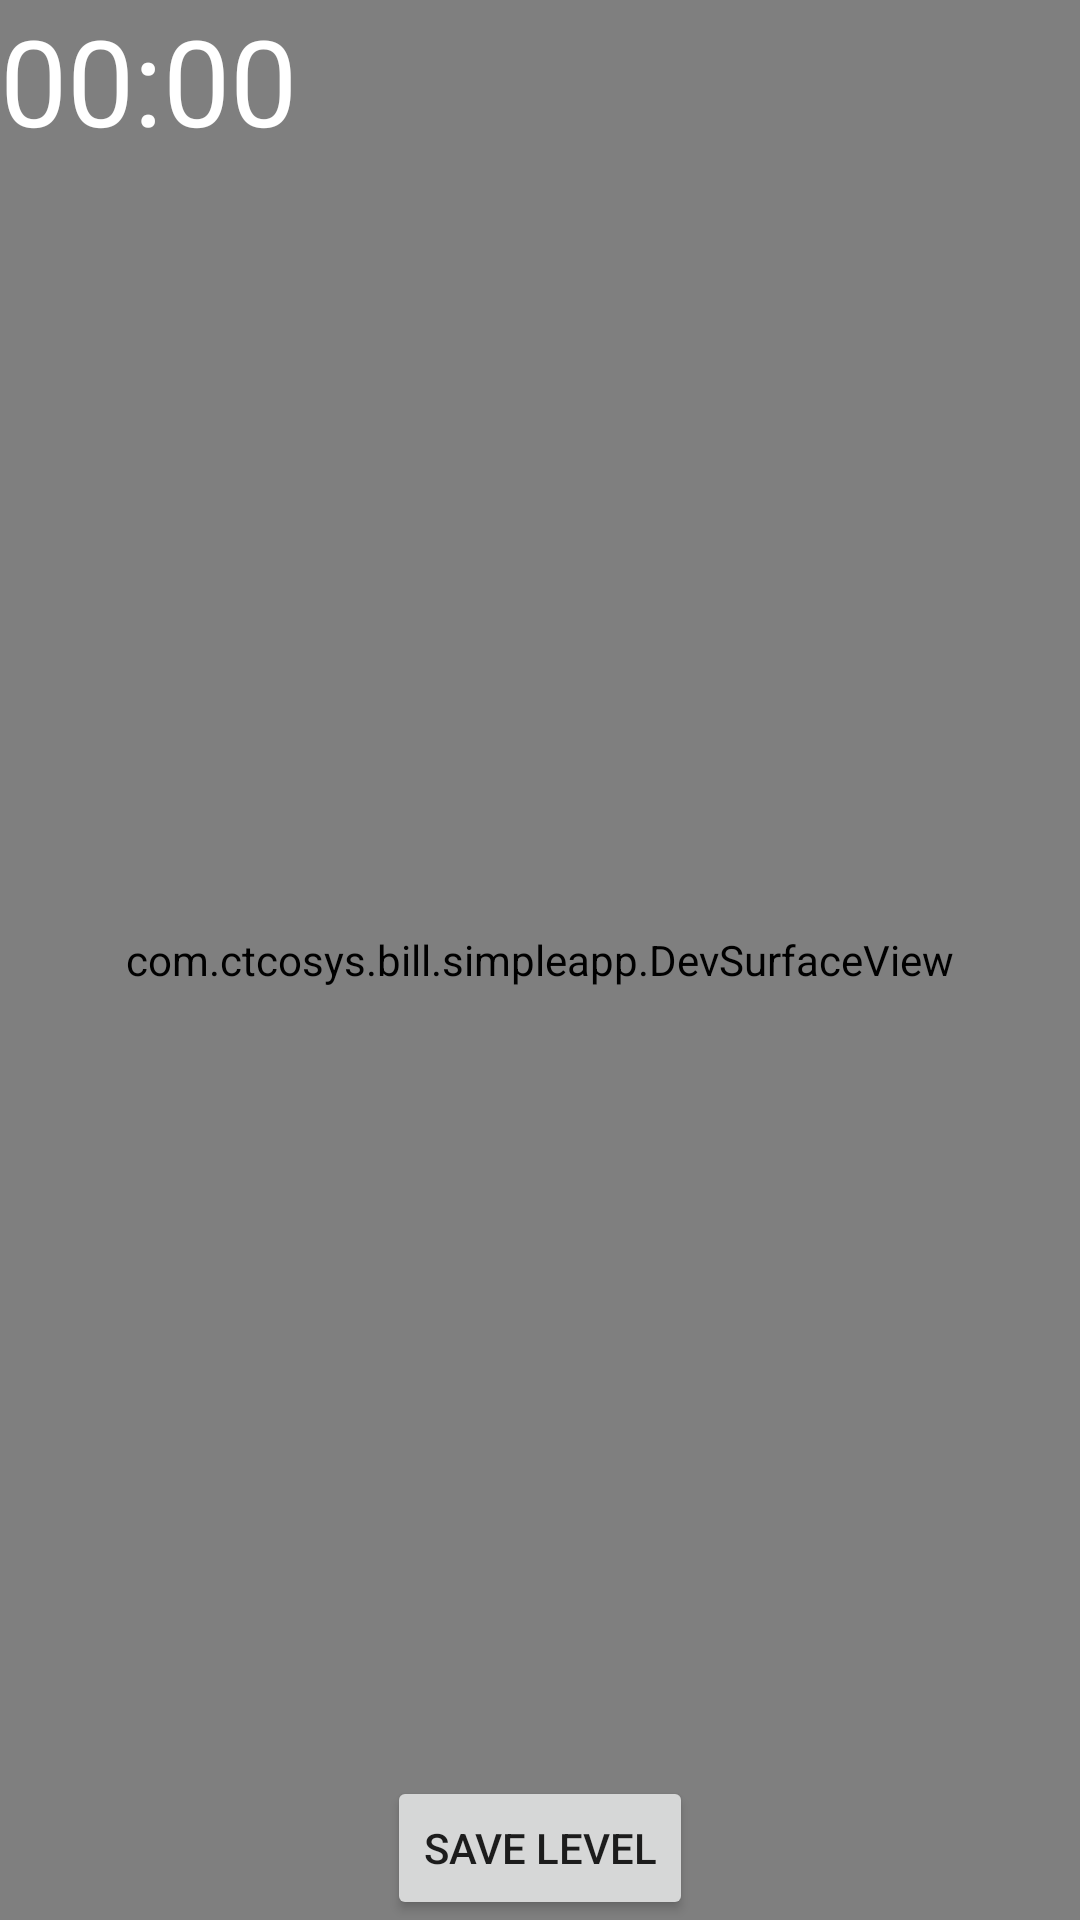

Layout XML and referenced resources for this Android screen:
<!-- AndroidManifest.xml: application theme AppTheme -->
<!-- res/layout/activity_dev.xml -->
<?xml version="1.0" encoding="utf-8"?>

<RelativeLayout xmlns:android="http://schemas.android.com/apk/res/android"
    xmlns:tools="http://schemas.android.com/tools"
    android:layout_width="match_parent"
    android:layout_height="match_parent"
    android:paddingBottom="0dp"
    android:paddingLeft="0dp"
    android:paddingRight="0dp"
    android:paddingTop="0dp"
    tools:context="com.ctcosys.bill.simpleapp.Game"
    android:id="@+id/DevLayout">

    <com.ctcosys.bill.simpleapp.DevSurfaceView
        android:id="@+id/DevSurfaceView"
        android:layout_width="match_parent"
        android:layout_height="match_parent" />

    <TextView android:id="@+id/timer"
        android:background="#0000"
        android:layout_width="wrap_content"
        android:layout_height="wrap_content"
        android:layout_alignParentTop="true"
        android:gravity="center"
        android:textColor="#ffffff"
        android:textSize="40dp" />
    <Button
        android:layout_width="wrap_content"
        android:layout_height="wrap_content"
        android:text="SAVE LEVEL"
        android:layout_alignParentBottom="true"
        android:layout_centerHorizontal="true"
        android:id="@+id/save_level"/>
    <Chronometer
        android:id="@+id/chronometer"
        android:format="%s"
        android:layout_width="wrap_content"
        android:layout_height="wrap_content"
        android:textColor="#ffffff"
        android:textSize="40dp"
        />


</RelativeLayout>
<!-- resources referenced by this layout -->
<resources>
  <style name="AppTheme" parent="Theme.AppCompat.Light.DarkActionBar">
          
          <item name="colorPrimary">@color/colorPrimary</item>
          <item name="colorPrimaryDark">@color/colorPrimaryDark</item>
          <item name="colorAccent">@color/colorAccent</item>
      </style>
  <!-- not gathered from this repository: default colours our renderer supplied (Android Studio template values) -->
  <color name="colorPrimary">#FF6200EE</color>
  <color name="colorPrimaryDark">#FF3700B3</color>
  <color name="colorAccent">#FF03DAC5</color>
</resources>
